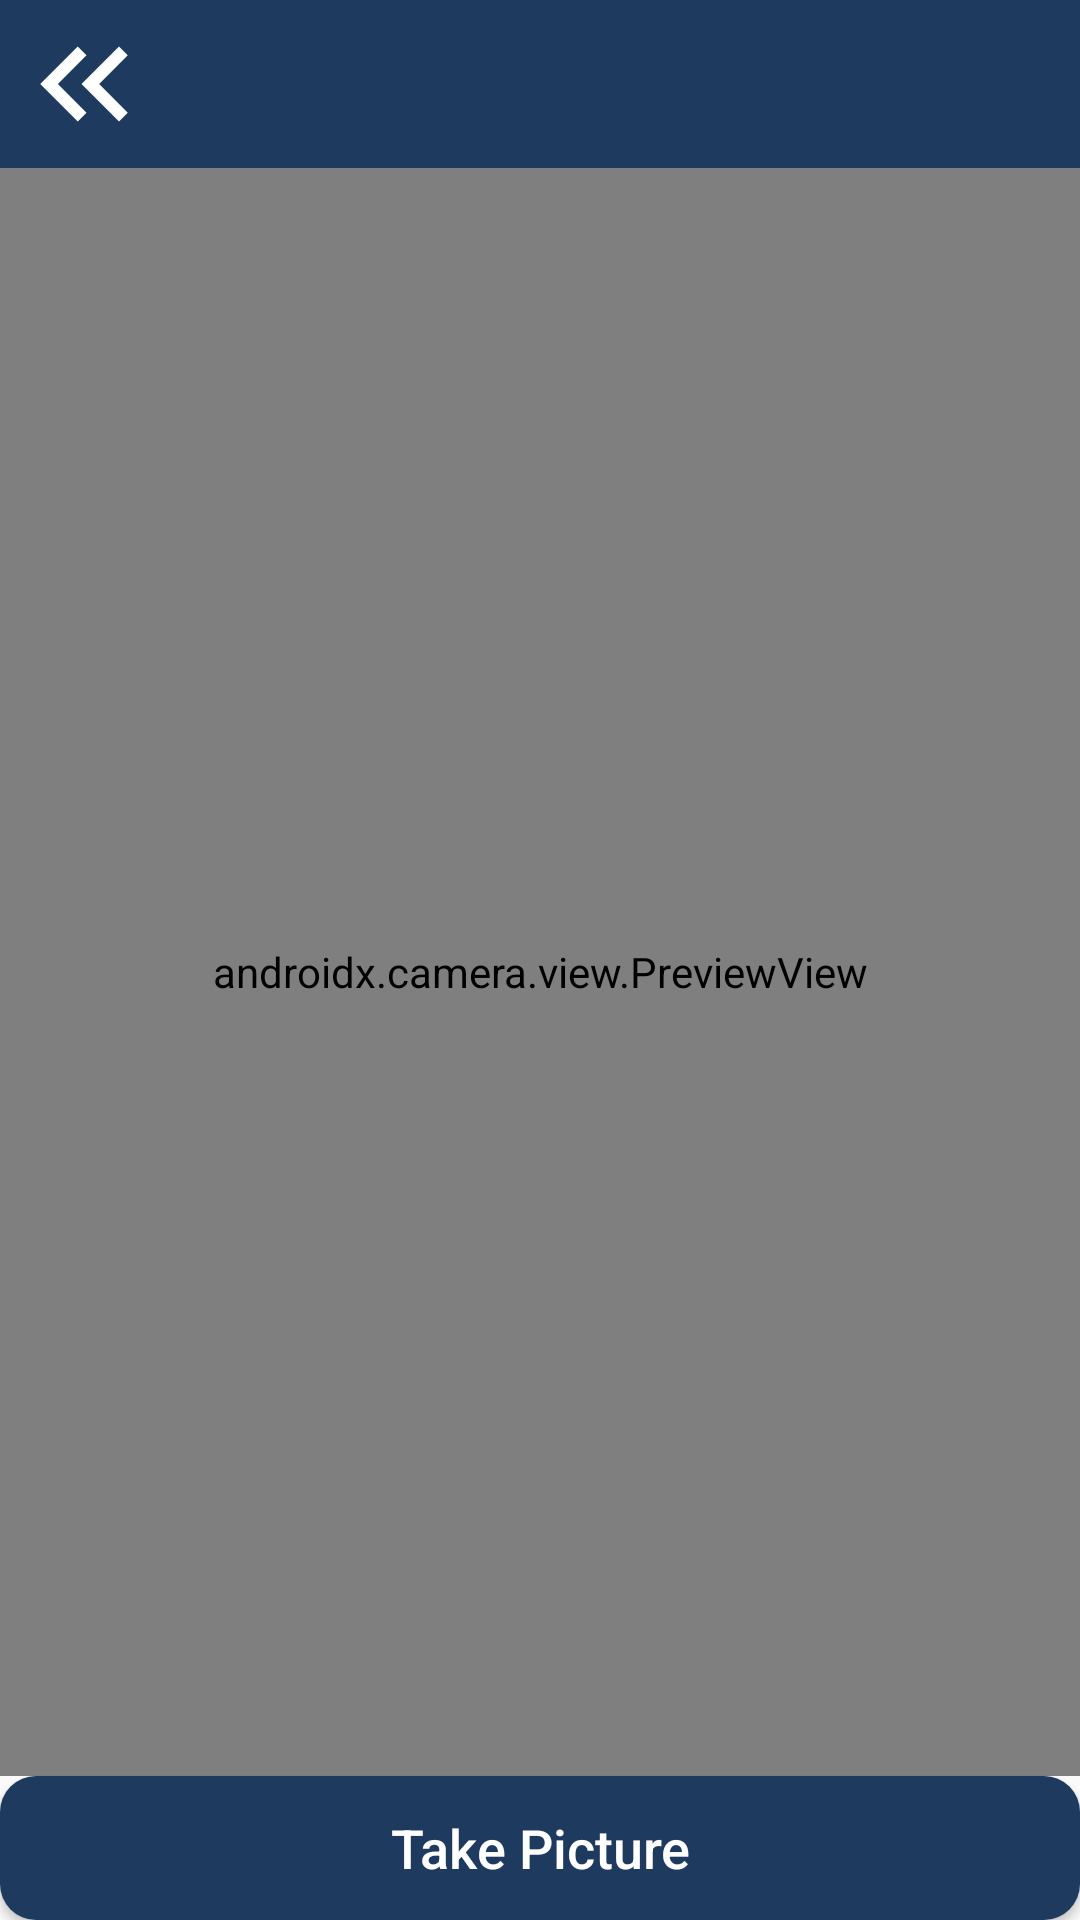

Here is an Android app screen rendered from its layout file. Give the layout XML and the strings, colors and styles it references.
<!-- AndroidManifest.xml: application theme Theme.BarcodescannerApp -->
<!-- res/layout/activity_live_scan.xml -->
<?xml version="1.0" encoding="utf-8"?>
<LinearLayout xmlns:android="http://schemas.android.com/apk/res/android"
    xmlns:tools="http://schemas.android.com/tools"
    xmlns:app="http://schemas.android.com/apk/res-auto"
    android:orientation="vertical"
    android:layout_width="match_parent"
    android:layout_height="match_parent">

    <com.google.android.material.appbar.MaterialToolbar
        android:id="@+id/toolbar_live"
        android:layout_width="match_parent"
        android:layout_height="?attr/actionBarSize"
        android:background="@color/primary"
        app:navigationIcon="@drawable/outline_keyboard_double_arrow_left_25" />

    
    <FrameLayout
        android:layout_width="match_parent"
        android:layout_height="0dp"
        android:layout_weight="1">

        
        <androidx.camera.view.PreviewView
            android:id="@+id/previewView"
            android:layout_width="match_parent"
            android:layout_height="match_parent"
            android:scaleType="fitCenter"/>

        
        <ImageView
            android:id="@+id/overlayImage"
            android:layout_width="match_parent"
            android:layout_height="match_parent"
            android:background="@android:color/transparent"
            android:contentDescription="@string/overlay"
            android:scaleType="fitXY"
            android:alpha="0.7"/>
    </FrameLayout>

    <Button
        android:id="@+id/btnCapture"
        android:layout_width="match_parent"
        android:layout_height="wrap_content"
        android:background="@drawable/btn_primary"
        android:padding="8dp"
        android:text="@string/button_scan"
        android:textAllCaps="false"
        android:textColor="@android:color/white"
        android:textSize="18sp"
        tools:ignore="VisualLintButtonSize" />
</LinearLayout>
<!-- resources referenced by this layout -->
<resources>
  <color name="primary">#1E3A5F</color>
  <!-- drawable btn_primary (drawable) -->
  <?xml version="1.0" encoding="utf-8"?>
  <shape xmlns:android="http://schemas.android.com/apk/res/android">
      <solid android:color="@color/primary"/>
  
      <corners android:radius="12dp"/>
  
      <padding
          android:left="16dp"
          android:top="12dp"
          android:right="16dp"
          android:bottom="12dp"/>
  
  </shape>
  <!-- drawable outline_keyboard_double_arrow_left_25 (drawable) -->
  <vector
      xmlns:android="http://schemas.android.com/apk/res/android"
      android:autoMirrored="true"
      android:height="50dp"
      android:viewportHeight="960"
      android:viewportWidth="960"
      android:width="50dp">
        
      <path android:fillColor="@android:color/primary_text_dark"
          android:pathData="M440,720L200,480L440,240L496,296L313,480L496,664L440,720ZM704,720L464,480L704,240L760,296L577,480L760,664L704,720Z"/>
      
  </vector>
  <string name="button_scan">Take Picture</string>
  <string name="overlay">Overlay</string>
  <style name="Theme.BarcodescannerApp" parent="Theme.AppCompat.Light.NoActionBar">
  
          <item name="colorPrimary">@color/primary</item>
          <item name="colorPrimaryVariant">@color/primary_dark</item>
          <item name="colorSecondary">@color/accent</item>
          <item name="android:statusBarColor">@color/primary_dark</item>
  
      </style>
  <color name="primary_dark">#162B45</color>
  <color name="accent">#2EC4B6</color>
</resources>
